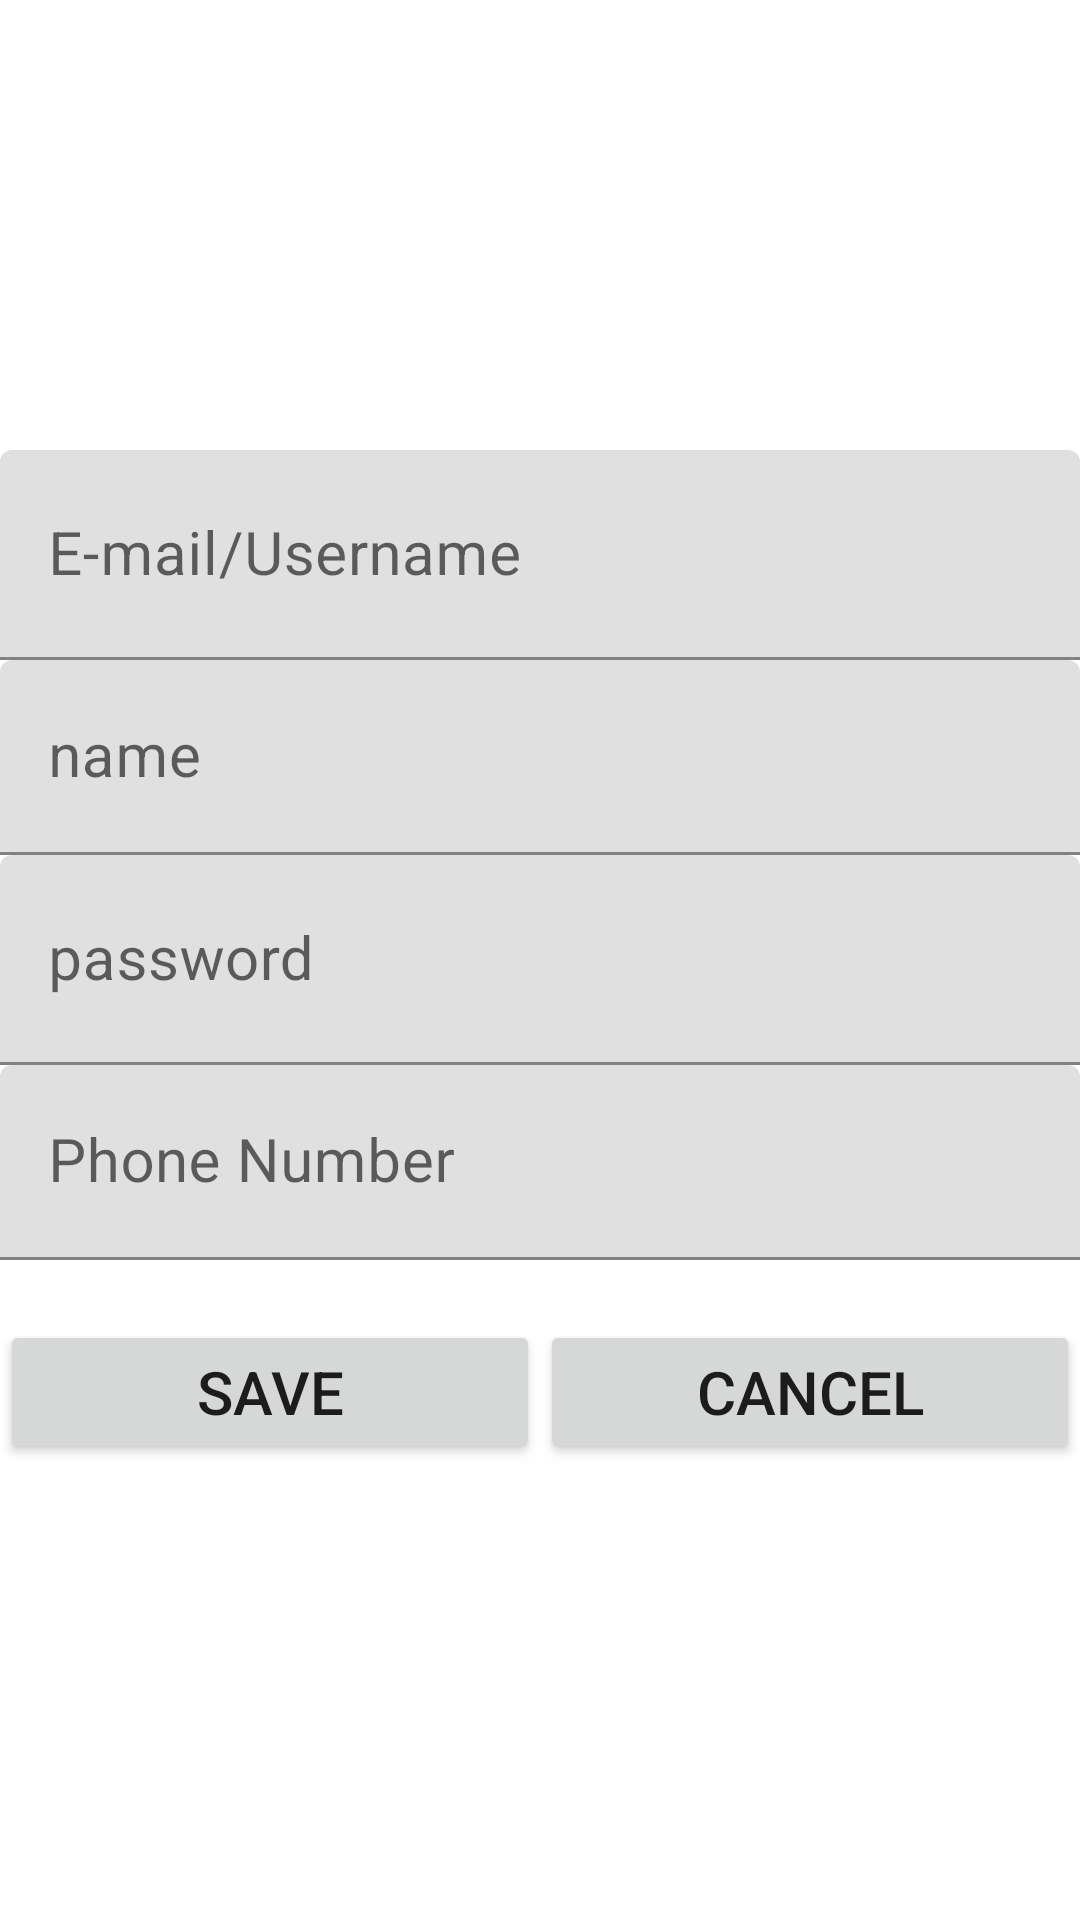

Android layout source for this screen:
<!-- AndroidManifest.xml: application theme Theme.ShamFinal -->
<!-- res/layout/sign_up.xml -->
<?xml version="1.0" encoding="utf-8"?>
<RelativeLayout  xmlns:android="http://schemas.android.com/apk/res/android"
    xmlns:app="http://schemas.android.com/apk/res-auto"
    xmlns:tools="http://schemas.android.com/tools"
    android:layout_width="match_parent"
    android:layout_height="match_parent"
    tools:context=".SignUp">

    <LinearLayout
        android:layout_width="match_parent"
        android:layout_height="match_parent"
        android:layout_alignParentStart="true"
        android:layout_alignParentBottom="true"
        android:layout_marginTop="50dp"
        android:layout_marginBottom="0dp"
        android:orientation="vertical">

        <com.google.android.material.textfield.TextInputLayout
            android:layout_width="match_parent"
            android:layout_height="wrap_content">

            <com.google.android.material.textfield.TextInputEditText
                android:id="@+id/etEmail"
                android:layout_width="match_parent"
                android:layout_height="70dp"
                android:layout_marginTop="100dp"
                android:hint="E-mail/Username"
                android:inputType="textEmailAddress"
                android:textSize="20sp" />


        </com.google.android.material.textfield.TextInputLayout>

        <com.google.android.material.textfield.TextInputLayout
            android:layout_width="match_parent"
            android:layout_height="wrap_content">

            <com.google.android.material.textfield.TextInputEditText
                android:id="@+id/etName"
                android:layout_width="match_parent"
                android:layout_height="65dp"
                android:hint="name"
                android:inputType="text"
                android:textSize="20sp" />

        </com.google.android.material.textfield.TextInputLayout>

        <com.google.android.material.textfield.TextInputLayout
            android:layout_width="match_parent"
            android:layout_height="wrap_content">

            <com.google.android.material.textfield.TextInputEditText
                android:id="@+id/etPassword"
                android:layout_width="match_parent"
                android:layout_height="70dp"
                android:hint="password"
                android:inputType="textPassword|numberPassword"
                android:textSize="20sp" />
        </com.google.android.material.textfield.TextInputLayout>

        <com.google.android.material.textfield.TextInputLayout
            android:layout_width="match_parent"
            android:layout_height="wrap_content">

            <com.google.android.material.textfield.TextInputEditText
                android:id="@+id/etPhone"
                android:layout_width="match_parent"
                android:layout_height="65dp"
                android:hint="Phone Number"
                android:inputType="phone"
                android:textSize="20sp" />
        </com.google.android.material.textfield.TextInputLayout>

        <com.google.android.material.textfield.TextInputLayout
            android:layout_width="match_parent"
            android:layout_height="wrap_content" />

        <LinearLayout
            android:layout_width="match_parent"
            android:layout_height="wrap_content"
            android:layout_marginTop="20dp"
            android:orientation="horizontal">

            <Button
                android:id="@+id/btnSAVE"
                android:layout_width="match_parent"
                android:layout_height="wrap_content"
                android:layout_weight="1"
                android:onClick="onClickSave"
                android:text="SAVE"
                android:textSize="20dp" />

            <Button
                android:id="@+id/btnCancel"
                android:layout_width="match_parent"
                android:layout_height="wrap_content"
                android:layout_weight="1"
                android:onClick="onClickCancel"
                android:text="CANCEL"
                android:textSize="20dp" />

        </LinearLayout>

    </LinearLayout>

</RelativeLayout>
<!-- resources referenced by this layout -->
<resources>
  <style name="Theme.ShamFinal" parent="Theme.MaterialComponents.DayNight.DarkActionBar">
          
          <item name="colorPrimary">@color/MyPrimary</item>
          <item name="colorPrimaryVariant">@color/MyPrimaryDark</item>
          <item name="colorOnPrimary">@color/MyPrimaryLight</item>
          
          <item name="colorSecondary">@color/MySeconderyText</item>
          <item name="colorSecondaryVariant">@color/MyDividerColor</item>
          <item name="colorOnSecondary">@color/MyTexrORIcon</item>
          
          <item name="android:statusBarColor">?attr/colorPrimaryVariant</item>
          
      </style>
  <color name="MyPrimary">#00BCD4</color>
  <color name="MyPrimaryDark">#0097A7</color>
  <color name="MyPrimaryLight">#B2EBF2</color>
  <color name="MySeconderyText">#757575</color>
  <color name="MyDividerColor">#BDBDBD</color>
  <color name="MyTexrORIcon">#FFFFFF</color>
</resources>
